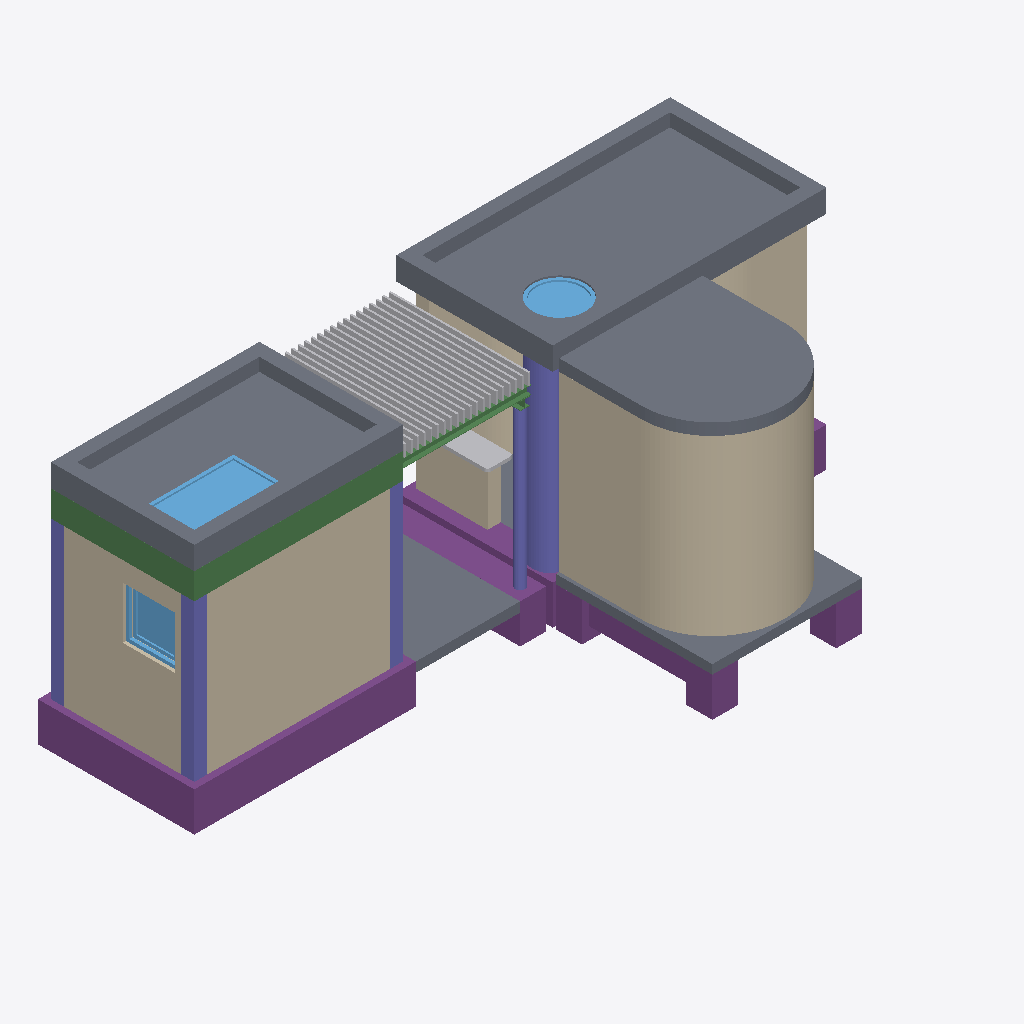
Isometric view of an IFC building model (IFC-SPF (STEP), schema IFC2X3, length unit metre), seen from the south-west, elements coloured by IFC class: 10 footings (purple), 6 slabs (grey), 5 walls (beige), 5 beams (green), 5 columns (violet), 3 windows (light blue), 2 other elements (light grey).
Extent 9.7 m × 4.8 m × 3.8 m (x, y, z). Elements (53): 14 IfcFooting, 8 IfcColumn, 8 IfcSlab, 8 IfcWall, 7 IfcBeam, 3 IfcDoor, 3 IfcWindow, 2 IfcBuildingElementProxy.

HEADER;
FILE_DESCRIPTION(('ViewDefinition [CoordinationView]'),'2;1');
FILE_NAME('testhouse.ifc','2015-01-26T20:04:02',(''),(''),'IfcOpenShell','IfcOpenShell','');
FILE_SCHEMA(('IFC2X3'));
ENDSEC;
DATA;
#20=IFCPROJECT('67e62d8a_6674_4358_92f',#5,'testhouse',$,$,$,$,(#11),#19);
#21=IFCSITE('1vbq1kfPOHvB6h093rt3ko',#5,'Site','',$,$,$,$,.ELEMENT.,$,$,$,$,$);
#22=IFCBUILDING('1vbt9QfPOHvB6h093rt3ko',#5,'Testhouse 2','',$,$,$,$,.ELEMENT.,$,$,$);
#23=IFCBUILDINGSTOREY('1vbu9efPOHvB6h093rt3ko',#5,'Ground floor','',$,$,$,$,.ELEMENT.,$);
#4186=IFCBUILDINGSTOREY('1vu4XKfPOHvB6h093rt3ko',#5,'Foundation','',$,$,$,$,.ELEMENT.,$);
#4681=IFCBUILDINGSTOREY('1vvkW8fPOHvB6h093rt3ko',#5,'Roof','',$,$,$,$,.ELEMENT.,$);
#4707=IFCSLAB('1vvlMMfPOHvB6h093rt3ko',#5,'Roof Extension','',$,#4704,#4706,$,.NOTDEFINED.);
#1839=IFCWALL('1vltvifPOHvB6h093rt3ko',#5,'Annex curved wall','',$,#1836,#1838,$);
#7253=IFCSLAB('1v_A3AfPOHvB6h093rt3ko',#5,'Roof slab','',$,#7250,#7252,$,.NOTDEFINED.);
#873=IFCWALL('1vfqdwfPOHvB6h093rt3ko',#5,'Wall Long 1','',$,#870,#872,$);
#7227=IFCSLAB('1v_1xUfPOHvB6h093rt3ko',#5,'Annex roof slab','',$,#7224,#7226,$,.NOTDEFINED.);
#2751=IFCBUILDINGELEMENTPROXY('1vmEeEfPOHvB6h093rt3ko',#5,'Brises','',$,#2748,#2750,$,.ELEMENT.);
#567=IFCWALL('1vdmUGfPOHvB6h093rt3ko',#5,'Wall Short 1','',$,#564,#566,$);
#4212=IFCFOOTING('1vu5PkfPOHvB6h093rt3ko',#5,'Footing Long 1','',$,#4209,#4211,$,.NOTDEFINED.);
#4602=IFCSLAB('1vvPAqfPOHvB6h093rt3ko',#5,'Slab Terrace','',$,#4599,#4601,$,.NOTDEFINED.);
#1259=IFCWALL('1vhl7mfPOHvB6h093rt3ko',#5,'Extension Wall','',$,#1256,#1258,$);
#4680=IFCSLAB('1vvf7wfPOHvB6h093rt3ko',#5,'Annex slab','',$,#4677,#4679,$,.NOTDEFINED.);
#153=IFCBEAM('1vcGIefPOHvB6h093rt3ko',#5,'Beam Long 1','',$,#150,#152,$);
#254=IFCCOLUMN('1vccjAfPOHvB6h093rt3ko',#5,'Column Extension 1','',$,#251,#253,$);
#4264=IFCFOOTING('1vuGeKfPOHvB6h093rt3ko',#5,'Footing Short 1','',$,#4261,#4263,$,.NOTDEFINED.);
#4316=IFCFOOTING('1vuRc2fPOHvB6h093rt3ko',#5,'Footing Terrace','',$,#4313,#4315,$,.NOTDEFINED.);
#49=IFCCOLUMN('1vbvWMfPOHvB6h093rt3ko',#5,'Column 1','',$,#46,#48,$);
#7546=IFCWINDOW('1v_zzgfPOHvB6h093rt3ko',#5,'Roof Window','',$,#7543,#7545,$,1.4,0.8);
#1561=IFCWALL('1vkJMOfPOHvB6h093rt3ko',#5,'Bar wall','',$,#1558,#1560,$);
#205=IFCBEAM('1vcRXsfPOHvB6h093rt3ko',#5,'Beam Short 1','',$,#202,#204,$);
#4342=IFCFOOTING('1vuXE2fPOHvB6h093rt3ko',#5,'Footing Extension 1','',$,#4339,#4341,$,.NOTDEFINED.);
#847=IFCWINDOW('1veAQGfPOHvB6h093rt3ko',#5,'Small Window','',$,#844,#846,$,0.8,0.8);
#300=IFCCOLUMN('1vclNOfPOHvB6h093rt3ko',#5,'Metal column 1','',$,#297,#299,$);
#75=IFCCOLUMN('1vb$lkfPOHvB6h093rt3ko',#5,'Column 2','',$,#72,#74,$);
#101=IFCCOLUMN('1vc5CyfPOHvB6h093rt3ko',#5,'Column 3','',$,#98,#100,$);
#4472=IFCFOOTING('1vuzBafPOHvB6h093rt3ko',#5,'Annex foundation 3','',$,#4469,#4471,$,.NOTDEFINED.);
#7186=IFCWINDOW('1vx9OEfPOHvB6h093rt3ko',#5,'Circular roof window','',$,#7183,#7185,$,0.0,0.0);
#4524=IFCFOOTING('1vv7uafPOHvB6h093rt3ko',#5,'Annex footing beam 1','',$,#4521,#4523,$,.NOTDEFINED.);
#4498=IFCFOOTING('1vv2UKfPOHvB6h093rt3ko',#5,'Annex foundation 4','',$,#4495,#4497,$,.NOTDEFINED.);
#3126=IFCBUILDINGELEMENTPROXY('1vqpK6fPOHvB6h093rt3ko',#5,'Bar table','',$,#3123,#3125,$,.ELEMENT.);
#4420=IFCFOOTING('1vuo8ifPOHvB6h093rt3ko',#5,'Annex foundation 1','',$,#4417,#4419,$,.NOTDEFINED.);
#449=IFCBEAM('1vdGNGfPOHvB6h093rt3ko',#5,'Metal beam 2','',$,#446,#448,$);
#4238=IFCFOOTING('1vuB3SfPOHvB6h093rt3ko',#5,'Footing Long 2','',$,#4235,#4237,$,.NOTDEFINED.);
#4628=IFCSLAB('1vvUXofPOHvB6h093rt3ko',#5,'Slab Extension 1','',$,#4625,#4627,$,.NOTDEFINED.);
#4394=IFCFOOTING('1vuihUfPOHvB6h093rt3ko',#5,'Footing Extension 3','',$,#4391,#4393,$,.NOTDEFINED.);
#179=IFCBEAM('1vcL_sfPOHvB6h093rt3ko',#5,'Beam Long 2','',$,#176,#178,$);
#541=IFCBEAM('1vdeLefPOHvB6h093rt3ko',#5,'Metal beam 1','',$,#538,#540,$);
ENDSEC;